Run: headless pygame with SDL's dummy video driver; simulated clock (each Clock.tick advances the game by its frame time, no real sleeping); random seed 0; keys injected as events and as key.get_pressed() state; mouse plan: one left click at the window centre at the start of phase 2, then a move to the lower-right quarter at the start of phase 3.
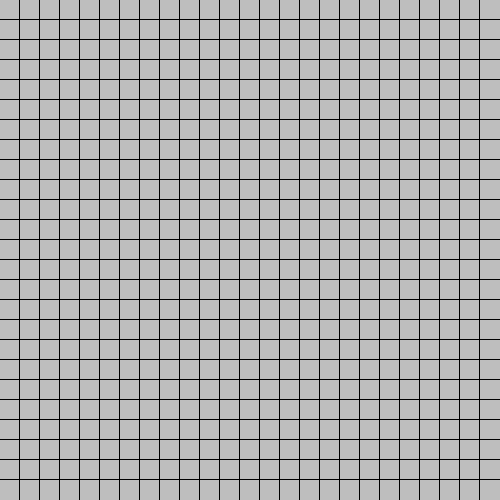
Frame 1 of 4 · flips 1–60 · no input
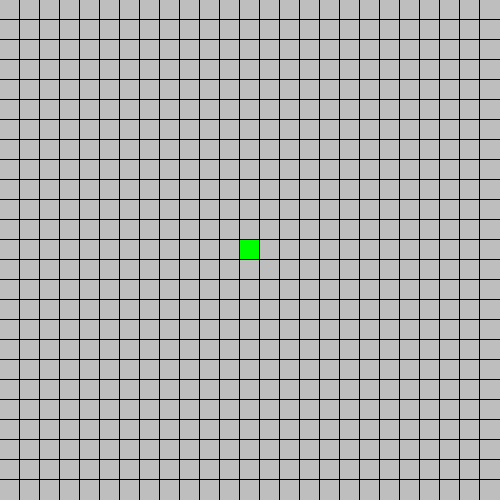
Frame 2 of 4 · flips 61–180 · clicked the window centre · tapped SPACE, RETURN · held RIGHT (→), D
Frame 3 of 4 · flips 181–300 · moved the mouse to the lower-right quarter · held DOWN (↓), S · screen unchanged from frame 2, image omitted
Frame 4 of 4 · flips 301–420 · held LEFT (←), A, UP (↑), W · screen unchanged from frame 3, image omitted

The pygame program that drew these frames:

import pygame
import time

n = 25
matrix = {}
run = True

x, y = 500, 500
display = pygame.display.set_mode((x,y))
display.fill('grey')

red = False

def calc(X,Y):
    global x,y,n
    return (int(X/(x/n)),int(Y/(x/n)))

def draw_rect(X,Y, color):
    global x,y,n
    pygame.draw.rect(display, color, ((x/n)*X,(x/n)*Y,x/n,x/n))

def draw_grid(x,y,n):
    for i in range(1,n):
        pygame.draw.rect(display,'black', ((x/n)*i-0.5, 0, 1, x))
        pygame.draw.rect(display,'black', (0,(y/n)*i-0.5, y, 1))


def draw_path(start, end):
    pass

click_timout = 0

while run:
    if pygame.mouse.get_pressed()[0]:
        s = calc(pygame.mouse.get_pos()[0] ,pygame.mouse.get_pos()[1])
        if time.time() - click_timout > 0.5:
            click_timout = time.time()
            matrix[s[0], s[1]] = red
            red = not red
   

    for key, Kcolor in matrix.items():
        Lcolor = "red" if Kcolor else "green"
        draw_rect(key[0], key[1], Lcolor)

    draw_grid(x,y,n)

    pygame.display.flip()
    for event in pygame.event.get():
        if event.type == pygame.QUIT:
            run = False
            break


pygame.quit()
